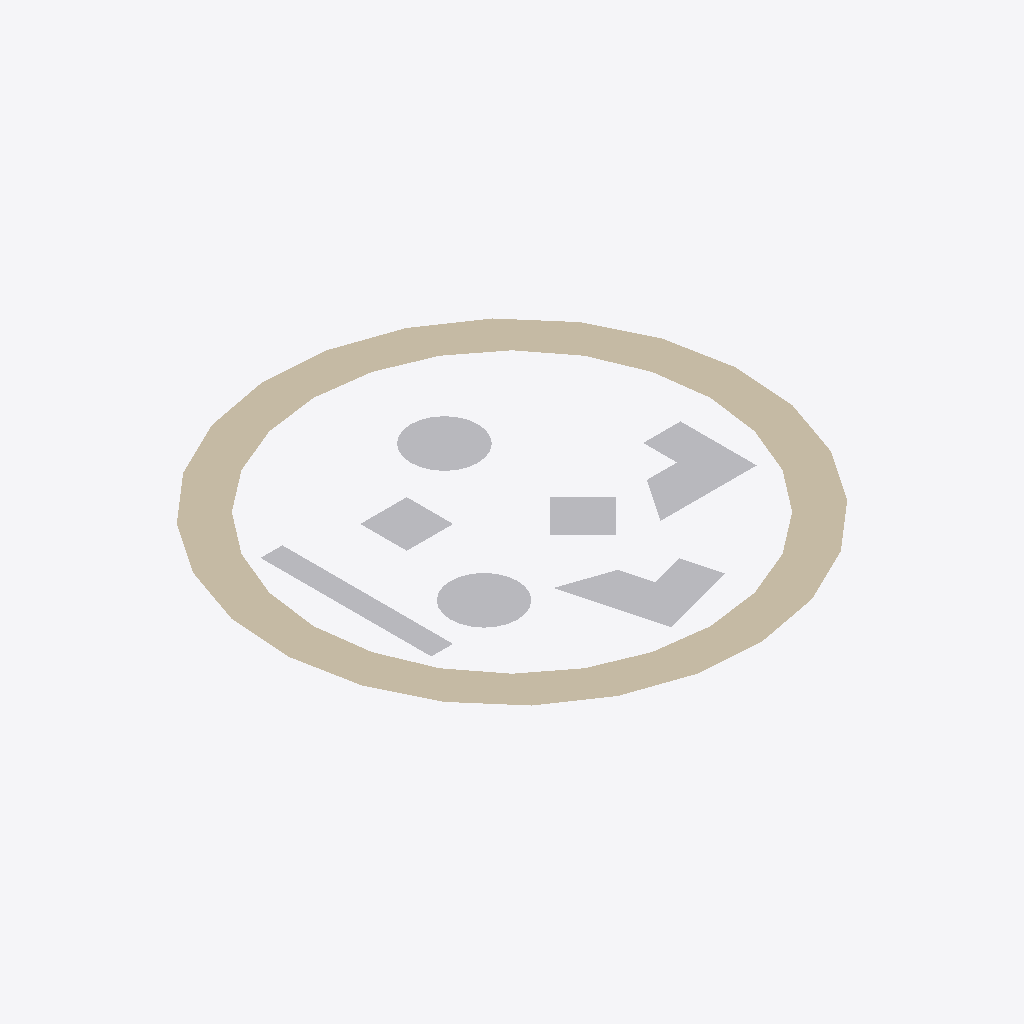
Isometric view of an IFC building model (IFC-SPF (STEP), schema IFC2X3, length unit millimetre), seen from the south-west, elements coloured by IFC class: 7 other elements (light grey), 1 wall (beige).
Extent 1.5 m × 1.5 m × 0.0 m (x, y, z). Storeys (1): Default Building Storey at 0.00 m. Elements (8): 7 IfcBuildingElementProxy, 1 IfcWall.

HEADER;
FILE_DESCRIPTION(('ViewDefinition [CoordinationView]'),'2;1');
FILE_NAME('','2020-05-06T13:08:50',(''),(''),'','SketchUp Pro 2015','');
FILE_SCHEMA(('IFC2X3'));
ENDSEC;
DATA;
#1=IFCPROJECT('0QAj5OCQD14Qzp4xKDq9gk',#2,'Default Project','Description of Default Project',$,$,$,(#20),#7);
#24=IFCSITE('268aNoE9X2BOpsdruk9kIC',#2,'Default Site','Description of Default Site',$,#25,$,$,.ELEMENT.,(24,28,0),(54,25,0),10.0,$,$);
#30=IFCBUILDING('2zkzWCjy11lOQzX3EyHo6J',#2,'Default Building','Description of Default Building',$,#31,$,$,.ELEMENT.,$,$,#36);
#37=IFCBUILDINGSTOREY('3c6ITDuLv5txglYWyZn6hI',#2,'Default Building Storey','Description of Default Building Storey',$,#38,$,$,.ELEMENT.,0.0);
#47=IFCWALL('3qLE9A2w56ggP$qW0sJQ0c',#2,'Aussenwand','Description of Object',$,#48,#53,$);
#300=IFCBUILDINGELEMENTPROXY('3GXPqSMr595e$j1rmAIVdc',#2,'5','Description of Object',$,#301,#306,$,$);
#336=IFCBUILDINGELEMENTPROXY('2IxT$cuT9BQQSmoDLp9J8i',#2,'6','Description of Object',$,#337,#342,$,$);
#372=IFCBUILDINGELEMENTPROXY('1QNQ9Y0jL0pf6qu9AhPlB2',#2,'7','Description of Object',$,#373,#378,$,$);
#192=IFCBUILDINGELEMENTPROXY('2Nsa94$ZjClPT90yJupEIu',#2,'3','Description of Object',$,#193,#198,$,$);
#246=IFCBUILDINGELEMENTPROXY('0NNiExi2n7Gxl$biAgk30N',#2,'4','Description of Object',$,#247,#252,$,$);
#158=IFCBUILDINGELEMENTPROXY('0PPnvxGy97ng_J48te45nU',#2,'2','Description of Object',$,#159,#164,$,$);
#124=IFCBUILDINGELEMENTPROXY('04EoSMQHz249Z$vwZTt0EO',#2,'1','Description of Object',$,#125,#130,$,$);
ENDSEC;
